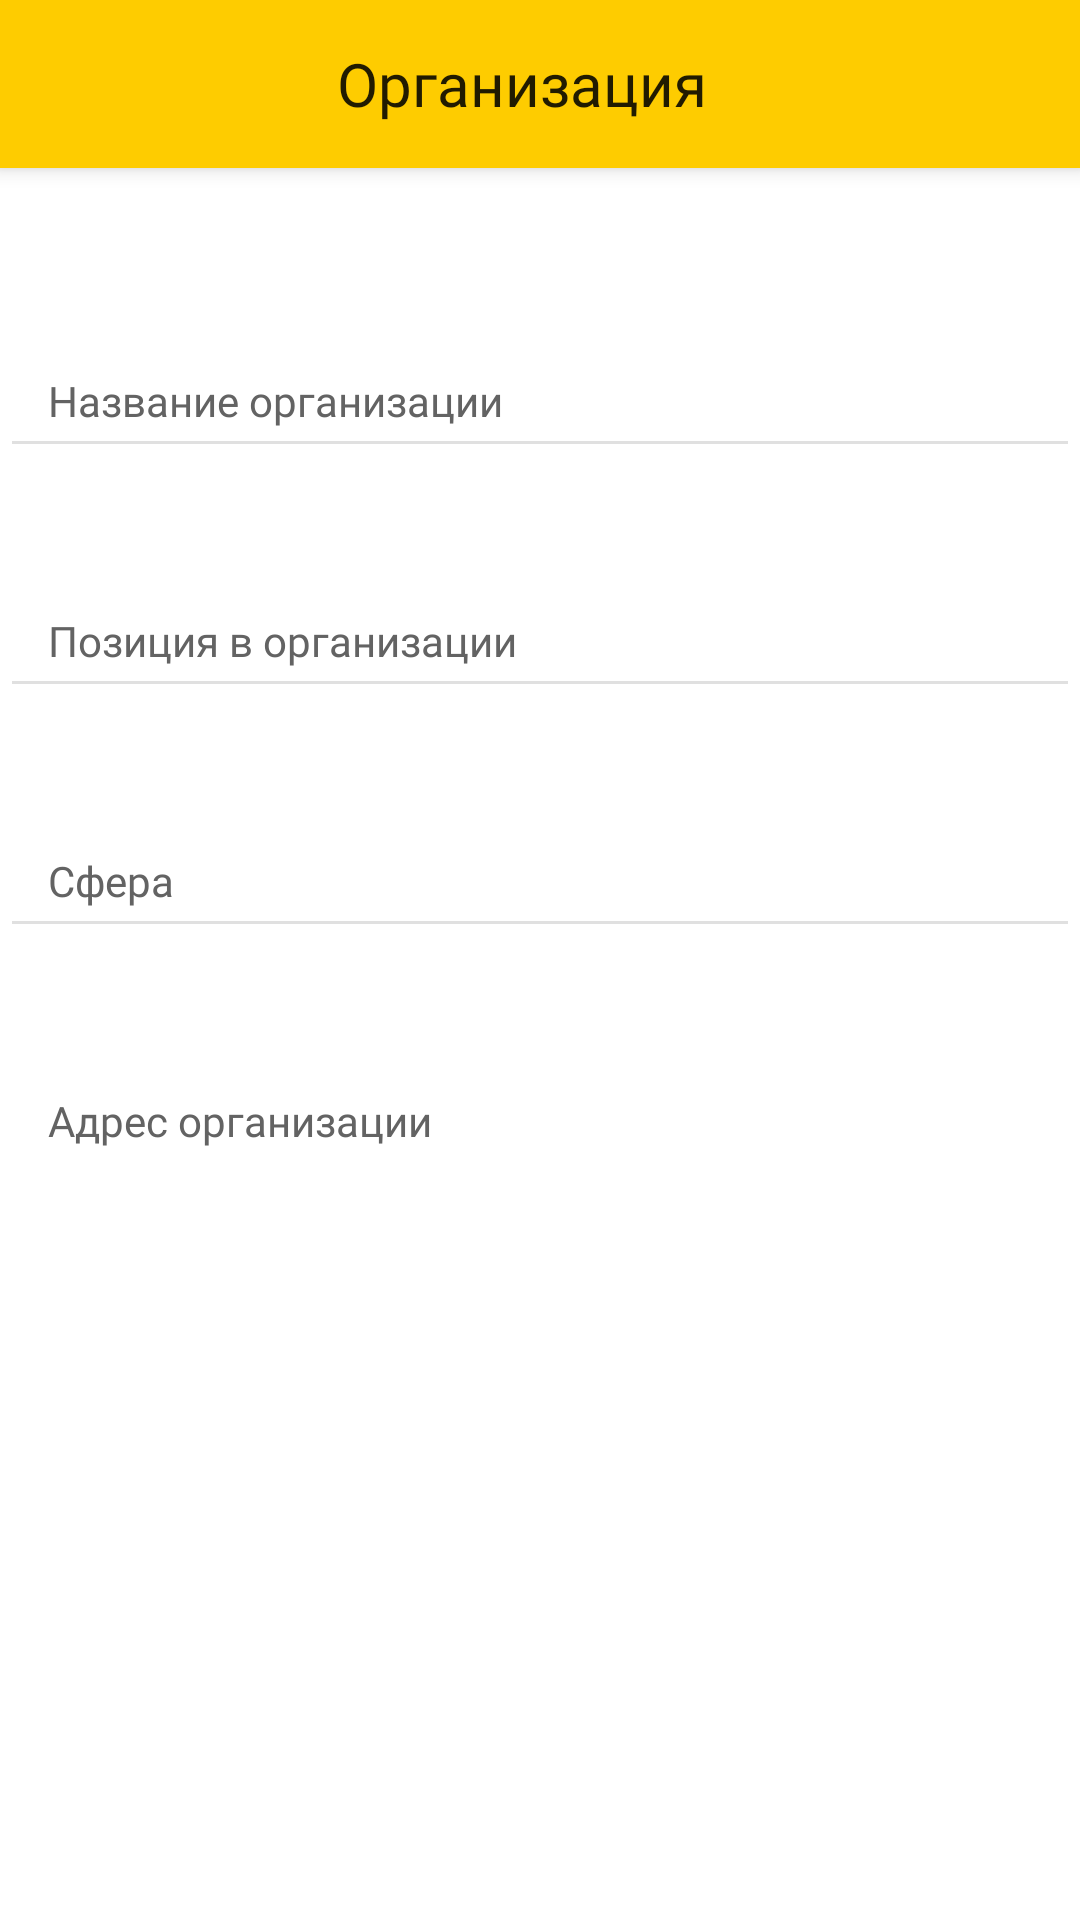

Write the Android layout XML for this screen, with the resource values it uses.
<!-- AndroidManifest.xml: application theme Theme.ParticipantApp -->
<!-- res/layout/fragment_organisation.xml -->
<?xml version="1.0" encoding="utf-8"?>
<androidx.coordinatorlayout.widget.CoordinatorLayout xmlns:android="http://schemas.android.com/apk/res/android"
    xmlns:tools="http://schemas.android.com/tools"
    xmlns:app="http://schemas.android.com/apk/res-auto"


    android:layout_width="match_parent"
    android:layout_height="match_parent">

    <com.google.android.material.appbar.AppBarLayout
        android:id="@+id/appbar"

        android:layout_width="match_parent"
        android:layout_height="wrap_content">

        <androidx.appcompat.widget.Toolbar
            android:id="@+id/toolbar"
            android:layout_width="match_parent"
            android:layout_height="?attr/actionBarSize"
            app:contentInsetStart="0dp">

            <LinearLayout
                android:layout_width="match_parent"
                android:layout_height="match_parent"
                android:orientation="horizontal">

                <com.google.android.material.button.MaterialButton
                    android:id="@+id/back_btn"
                    style="@style/Widget.MaterialComponents.Button.TextButton"
                    android:layout_width="48dp"
                    android:layout_height="48dp"
                    android:layout_gravity="center|end"
                    android:layout_marginEnd="12dp"
                    android:insetTop="0dp"
                    android:insetBottom="0dp"
                    android:longClickable="true"
                    app:cornerRadius="48dp"
                    app:icon="@drawable/ic_baseline_arrow_back_24"
                    app:iconGravity="textStart"
                    app:iconPadding="0dp"
                    app:iconTint="#DE000000"
                    app:rippleColor="?android:attr/colorMultiSelectHighlight" />

                <TextView
                    android:id="@+id/place_tv"
                    android:layout_width="0dp"
                    android:layout_height="wrap_content"
                    android:layout_gravity="center"
                    android:layout_marginEnd="12dp"
                    android:layout_weight="1"
                    android:fontFamily="@font/roboto_medium"
                    android:text="@string/organisation"
                    android:textAlignment="center"
                    android:textColor="#DE000000"
                    android:textSize="20sp" />

                <com.google.android.material.button.MaterialButton
                    android:id="@+id/accept_org_btn"
                    style="@style/Widget.MaterialComponents.Button.TextButton"
                    android:layout_width="48dp"
                    android:layout_height="48dp"
                    android:layout_gravity="center|end"
                    android:layout_marginEnd="12dp"
                    android:insetTop="0dp"
                    android:insetBottom="0dp"
                    android:longClickable="true"
                    app:cornerRadius="48dp"
                    app:icon="@drawable/ic_baseline_check_24"
                    app:iconGravity="textStart"
                    app:iconPadding="0dp"
                    app:iconTint="#DE000000"
                    app:rippleColor="?android:attr/colorMultiSelectHighlight" />
            </LinearLayout>
        </androidx.appcompat.widget.Toolbar>


    </com.google.android.material.appbar.AppBarLayout>

    <androidx.core.widget.NestedScrollView
        android:layout_width="match_parent"
        android:layout_height="match_parent"


        app:layout_behavior="com.google.android.material.appbar.AppBarLayout$ScrollingViewBehavior">


        <LinearLayout
            android:layout_width="match_parent"
            android:layout_height="wrap_content"
            android:orientation="vertical"
            android:paddingTop="16dp">

            <LinearLayout
                android:layout_width="match_parent"
                android:layout_height="match_parent"
                android:layout_marginBottom="4dp"
                android:orientation="vertical">

                <EditText
                    android:id="@+id/name_org_et"
                    android:layout_width="match_parent"
                    android:layout_height="48dp"
                    android:layout_marginStart="16dp"
                    android:layout_marginEnd="16dp"
                    android:layout_marginBottom="4dp"
                    android:background="#ffffff"
                    android:ems="10"
                    android:fontFamily="@font/roboto_medium"
                    android:inputType="textPersonName"
                    android:textColor="#000000" />

                <TextView
                    android:id="@+id/textView35"
                    android:layout_width="match_parent"
                    android:layout_height="wrap_content"
                    android:layout_marginStart="16dp"
                    android:layout_marginEnd="16dp"
                    android:fontFamily="@font/roboto_medium"
                    android:text="@string/organisation_name"
                    android:textColor="#636363" />

                <View
                    android:id="@+id/divider16"
                    android:layout_width="match_parent"
                    android:layout_height="1dp"
                    android:layout_marginStart="4dp"
                    android:layout_marginTop="4dp"
                    android:layout_marginEnd="4dp"
                    android:background="?android:attr/listDivider" />
            </LinearLayout>

            <LinearLayout
                android:layout_width="match_parent"
                android:layout_height="match_parent"
                android:layout_marginBottom="4dp"
                android:orientation="vertical">

                <EditText
                    android:id="@+id/position_org_et"
                    android:layout_width="match_parent"
                    android:layout_height="48dp"
                    android:layout_marginStart="16dp"
                    android:layout_marginEnd="16dp"
                    android:layout_marginBottom="4dp"
                    android:background="#ffffff"
                    android:ems="10"
                    android:fontFamily="@font/roboto_medium"
                    android:inputType="textPersonName"
                    android:textColor="#000000" />

                <TextView
                    android:id="@+id/textView34"
                    android:layout_width="match_parent"
                    android:layout_height="wrap_content"
                    android:layout_marginStart="16dp"
                    android:layout_marginEnd="16dp"
                    android:fontFamily="@font/roboto_medium"
                    android:text="@string/organisation_position"
                    android:textColor="#636363" />

                <View
                    android:id="@+id/divider15"
                    android:layout_width="match_parent"
                    android:layout_height="1dp"
                    android:layout_marginStart="4dp"
                    android:layout_marginTop="4dp"
                    android:layout_marginEnd="4dp"
                    android:background="?android:attr/listDivider" />
            </LinearLayout>

            <LinearLayout
                android:layout_width="match_parent"
                android:layout_height="match_parent"
                android:layout_marginBottom="4dp"
                android:orientation="vertical">

                <Spinner
                    android:id="@+id/spheres_spinner"
                    android:layout_width="match_parent"
                    android:layout_height="48dp"
                    android:layout_marginStart="8dp"
                    android:layout_marginEnd="16dp"
                    android:layout_marginBottom="4dp"
                    android:background="#ffffff"
                    android:ems="10"
                    android:fontFamily="@font/roboto_medium"
                    android:inputType="textPersonName"
                    android:textColor="#000000" />

                <TextView
                    android:id="@+id/textView33"
                    android:layout_width="match_parent"
                    android:layout_height="wrap_content"
                    android:layout_marginStart="16dp"
                    android:layout_marginEnd="16dp"
                    android:fontFamily="@font/roboto_medium"
                    android:text="@string/sphere"
                    android:textColor="#636363" />

                <View
                    android:id="@+id/divider14"
                    android:layout_width="match_parent"
                    android:layout_height="1dp"
                    android:layout_marginStart="4dp"
                    android:layout_marginTop="4dp"
                    android:layout_marginEnd="4dp"
                    android:background="?android:attr/listDivider" />
            </LinearLayout>

            <LinearLayout
                android:layout_width="match_parent"
                android:layout_height="match_parent"
                android:layout_marginBottom="4dp"
                android:orientation="vertical">

                <EditText
                    android:id="@+id/adress_org_et"
                    android:layout_width="match_parent"
                    android:layout_height="48dp"
                    android:layout_marginStart="16dp"
                    android:layout_marginEnd="16dp"
                    android:layout_marginBottom="4dp"
                    android:background="#ffffff"
                    android:ems="10"
                    android:fontFamily="@font/roboto_medium"
                    android:inputType="textPersonName"
                    android:textColor="#000000" />

                <TextView
                    android:id="@+id/textView18"
                    android:layout_width="match_parent"
                    android:layout_height="wrap_content"
                    android:layout_marginStart="16dp"
                    android:layout_marginEnd="16dp"
                    android:fontFamily="@font/roboto_medium"
                    android:text="@string/organisation_adress"
                    android:textColor="#636363" />

            </LinearLayout>
        </LinearLayout>
    </androidx.core.widget.NestedScrollView>


</androidx.coordinatorlayout.widget.CoordinatorLayout>
<!-- resources referenced by this layout -->
<resources>
  <string name="organisation">Организация</string>
  <string name="organisation_adress">Адрес организации</string>
  <string name="organisation_name">Название организации</string>
  <string name="organisation_position">Позиция в организации</string>
  <string name="sphere">Сфера</string>
  <style name="Theme.ParticipantApp" parent="Theme.MaterialComponents.DayNight.NoActionBar">
          
          <item name="colorPrimary">@color/colorPrimary</item>
          <item name="colorPrimaryVariant">@color/colorPrimaryDark</item>
          <item name="colorOnPrimary">@color/white</item>
          
          <item name="colorSecondary">@color/colorSecondary</item>
          <item name="colorSecondaryVariant">@color/colorSecondaryDark</item>
          <item name="colorOnSecondary">@color/black</item>
          
          <item name="android:statusBarColor" tools:targetApi="l">?attr/colorPrimaryVariant</item>
          
          <item name="android:windowDisablePreview">true</item>
      </style>
  <color name="colorPrimary">#FECC00</color>
  <color name="colorPrimaryDark">#F9A825</color>
  <color name="white">#ffffff</color>
  <color name="colorSecondary">#01A299</color>
  <color name="colorSecondaryDark">#FF018786</color>
  <color name="black">#000000</color>
</resources>
